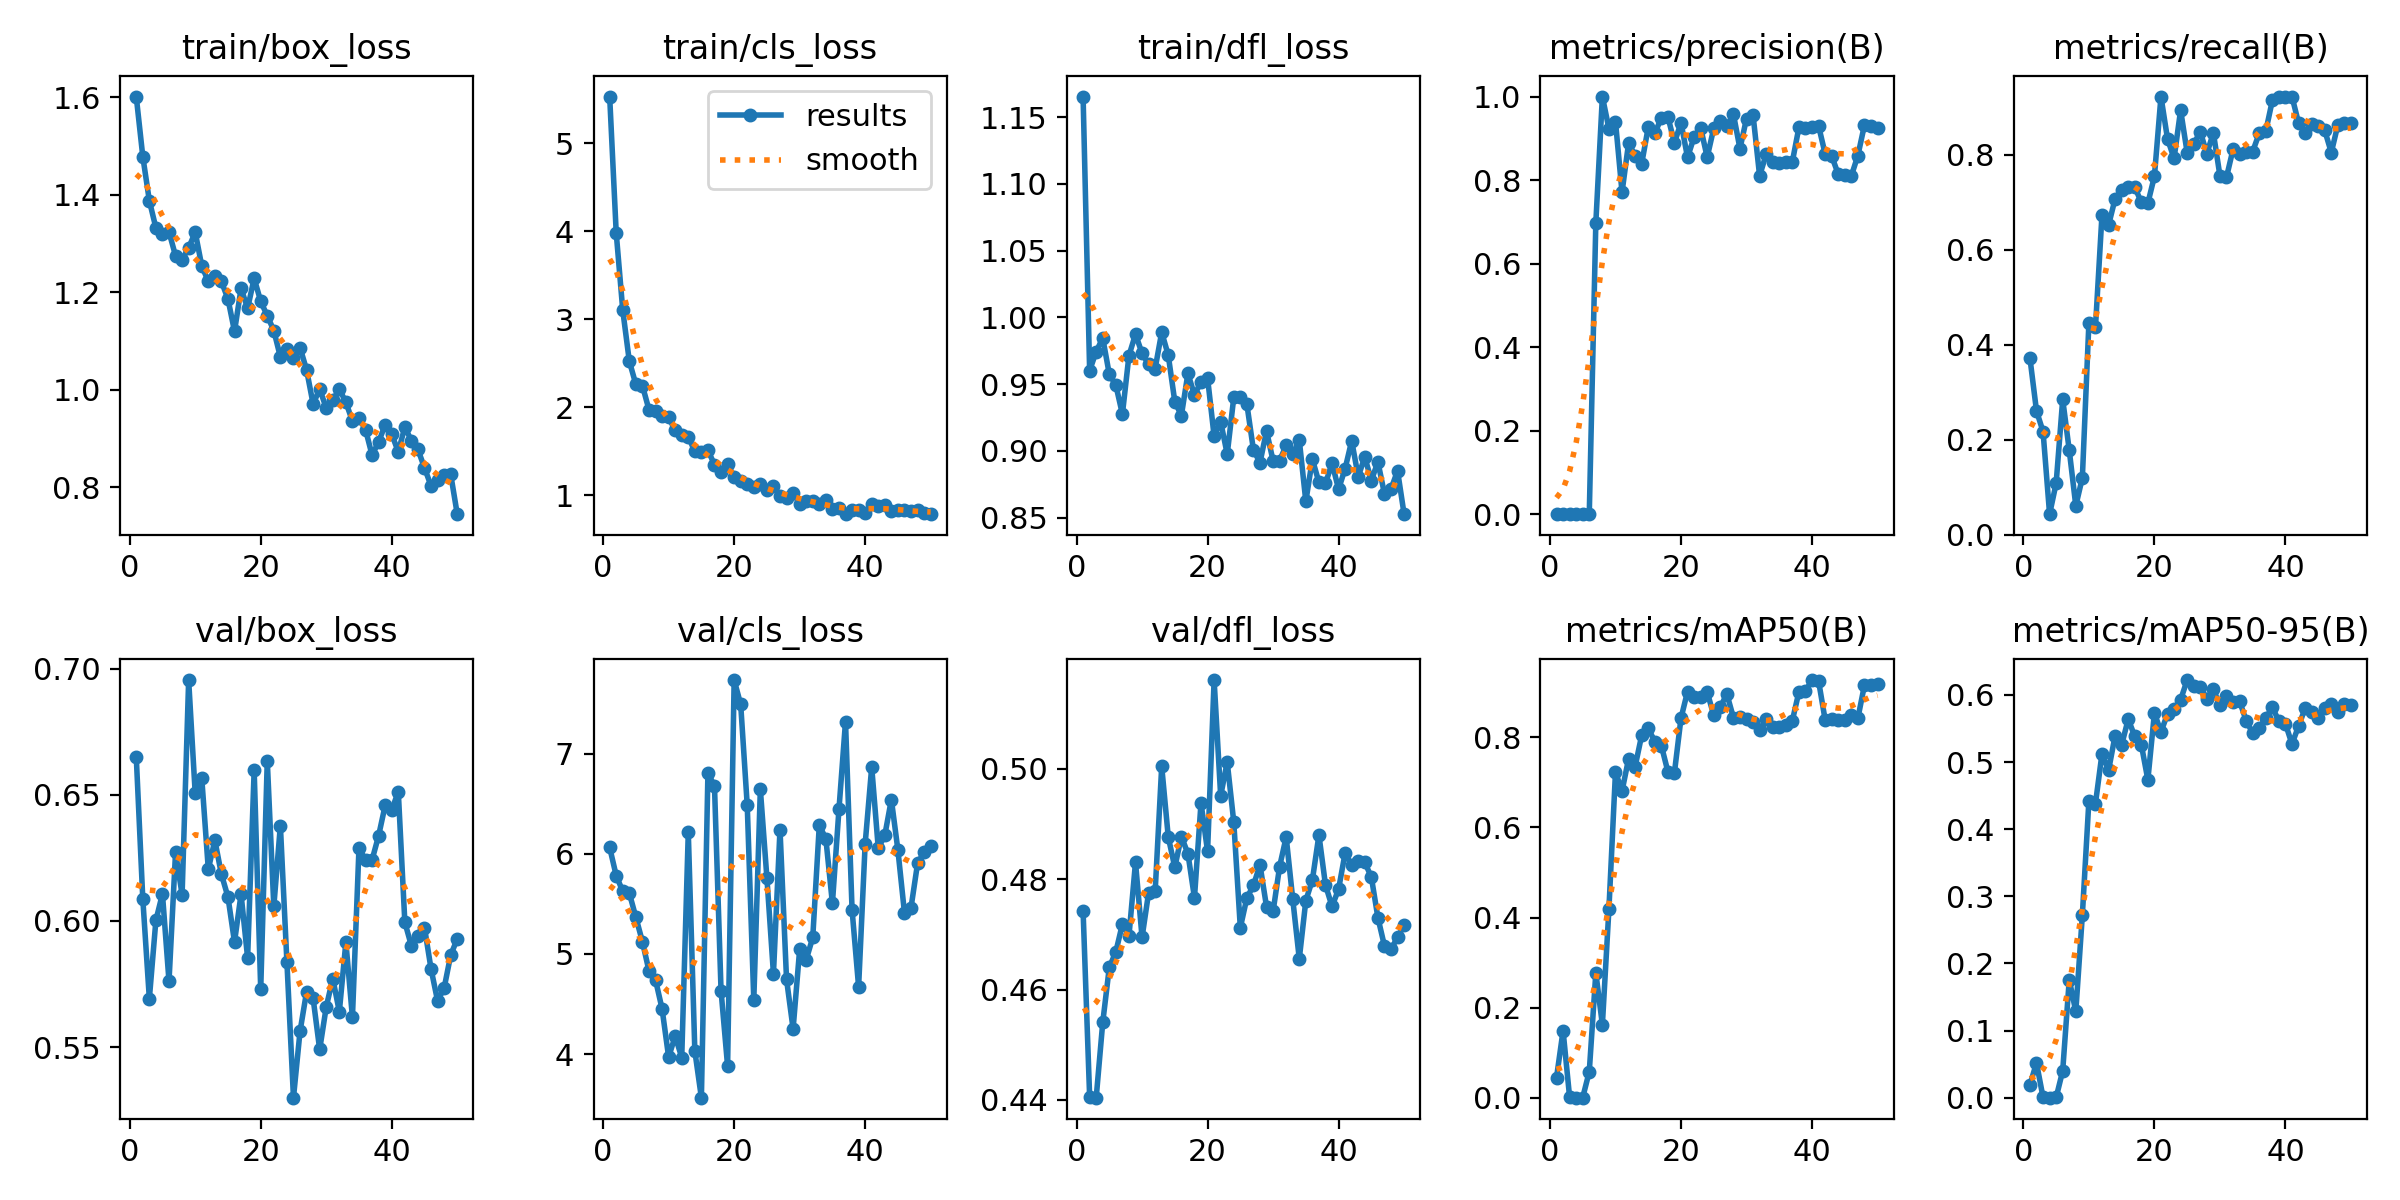

The table this chart was drawn from, first rows:
epoch, time, train/box_loss, train/cls_loss, train/dfl_loss, metrics/precision(B), metrics/recall(B), metrics/mAP50(B), metrics/mAP50-95(B), val/box_loss, val/cls_loss, val/dfl_loss, lr/pg0, lr/pg1, lr/pg2
1, 54.18, 1.601, 5.53, 1.165, 0.00139, 0.372, 0.04459, 0.01917, 0.6652, 6.063, 0.4742, 0.00015, 0.00015, 0.00015
2, 102.3, 1.478, 3.98, 0.9601, 0.00107, 0.2609, 0.1488, 0.0519, 0.6088, 5.781, 0.4406, 0.0003105, 0.0003105, 0.0003105
3, 152.8, 1.387, 3.101, 0.9744, 0.00086, 0.2174, 0.0009, 0.00049, 0.5692, 5.625, 0.4404, 0.0004643, 0.0004643, 0.0004643
4, 201.8, 1.332, 2.522, 0.9845, 0.00017, 0.04348, 0.0001, 5e-05, 0.6003, 5.607, 0.4541, 0.0006115, 0.0006115, 0.0006115
5, 250.6, 1.319, 2.259, 0.9575, 0.00056, 0.1087, 0.00043, 0.00032, 0.6107, 5.366, 0.464, 0.0007521, 0.0007521, 0.0007521
6, 298.7, 1.324, 2.245, 0.9492, 0.00104, 0.285, 0.05804, 0.0401, 0.5761, 5.121, 0.4668, 0.0008862, 0.0008862, 0.0008862
7, 346.9, 1.275, 1.971, 0.9275, 0.6975, 0.1781, 0.2772, 0.1757, 0.6272, 4.83, 0.4719, 0.001014, 0.001014, 0.001014
8, 394.8, 1.266, 1.958, 0.9714, 1, 0.06108, 0.1622, 0.1284, 0.6104, 4.74, 0.4697, 0.001134, 0.001134, 0.001134
9, 443.7, 1.291, 1.897, 0.9874, 0.923, 0.1202, 0.4194, 0.2722, 0.6956, 4.451, 0.483, 0.001249, 0.001249, 0.001249
10, 495.5, 1.323, 1.885, 0.9731, 0.9401, 0.4465, 0.7229, 0.4427, 0.6506, 3.969, 0.4694, 0.001356, 0.001356, 0.001356
11, 547.3, 1.254, 1.735, 0.9648, 0.7708, 0.4368, 0.6806, 0.4381, 0.6567, 4.178, 0.4775, 0.001337, 0.001337, 0.001337
12, 600.2, 1.222, 1.688, 0.9617, 0.8885, 0.6743, 0.7524, 0.5126, 0.6205, 3.965, 0.4778, 0.001304, 0.001304, 0.001304
13, 653.1, 1.233, 1.661, 0.9889, 0.8588, 0.6519, 0.7352, 0.4875, 0.632, 6.215, 0.5004, 0.001271, 0.001271, 0.001271
14, 718.9, 1.222, 1.499, 0.9716, 0.8392, 0.7074, 0.8045, 0.5395, 0.6185, 4.03, 0.4876, 0.001238, 0.001238, 0.001238
15, 767.4, 1.186, 1.494, 0.9369, 0.9263, 0.7264, 0.8199, 0.5256, 0.6095, 3.564, 0.4822, 0.001205, 0.001205, 0.001205
16, 809.6, 1.12, 1.509, 0.9264, 0.9123, 0.733, 0.7906, 0.5639, 0.5916, 6.81, 0.4877, 0.001172, 0.001172, 0.001172
17, 851.2, 1.208, 1.348, 0.958, 0.9484, 0.7318, 0.7817, 0.5384, 0.6106, 6.674, 0.4846, 0.001139, 0.001139, 0.001139
18, 893.3, 1.167, 1.268, 0.9418, 0.9516, 0.7005, 0.7237, 0.5261, 0.5854, 4.634, 0.4766, 0.001106, 0.001106, 0.001106
19, 934.1, 1.228, 1.352, 0.9517, 0.8892, 0.6983, 0.7217, 0.4736, 0.6598, 3.88, 0.4938, 0.001073, 0.001073, 0.001073
20, 981.1, 1.181, 1.209, 0.9546, 0.9376, 0.7547, 0.8424, 0.5731, 0.5728, 7.735, 0.485, 0.00104, 0.00104, 0.00104
21, 1033, 1.152, 1.163, 0.911, 0.8543, 0.9227, 0.9017, 0.5449, 0.6636, 7.492, 0.5161, 0.001007, 0.001007, 0.001007
22, 1086, 1.121, 1.123, 0.9219, 0.903, 0.8336, 0.8887, 0.5718, 0.6058, 6.483, 0.4951, 0.0009739, 0.0009739, 0.0009739
23, 1137, 1.067, 1.098, 0.8975, 0.9253, 0.7923, 0.8891, 0.5784, 0.6379, 4.54, 0.5012, 0.0009409, 0.0009409, 0.0009409
24, 1188, 1.084, 1.124, 0.94, 0.8547, 0.8942, 0.9006, 0.5929, 0.5837, 6.644, 0.4903, 0.0009078, 0.0009078, 0.0009078
25, 1234, 1.064, 1.056, 0.9406, 0.924, 0.8045, 0.8486, 0.6222, 0.5299, 5.76, 0.4712, 0.0008748, 0.0008748, 0.0008748
26, 1275, 1.087, 1.106, 0.935, 0.9409, 0.8225, 0.8671, 0.6128, 0.5562, 4.802, 0.4766, 0.0008418, 0.0008418, 0.0008418
27, 1318, 1.041, 0.9905, 0.9007, 0.9303, 0.8488, 0.8961, 0.6123, 0.5719, 6.242, 0.4789, 0.0008088, 0.0008088, 0.0008088
28, 1360, 0.9707, 0.9732, 0.8912, 0.9581, 0.8027, 0.8439, 0.5943, 0.5693, 4.744, 0.4826, 0.0007758, 0.0007758, 0.0007758
29, 1405, 1.002, 1.03, 0.9149, 0.8753, 0.8463, 0.8447, 0.6083, 0.549, 4.252, 0.475, 0.0007428, 0.0007428, 0.0007428
30, 1456, 0.9627, 0.9034, 0.8925, 0.9473, 0.756, 0.8403, 0.5843, 0.5659, 5.045, 0.4742, 0.0007098, 0.0007098, 0.0007098
31, 1507, 0.9784, 0.9348, 0.8927, 0.9559, 0.7527, 0.8344, 0.5981, 0.5772, 4.942, 0.4823, 0.0006768, 0.0006768, 0.0006768
32, 1559, 1.001, 0.9306, 0.9042, 0.8102, 0.8116, 0.8157, 0.5895, 0.564, 5.164, 0.4876, 0.0006438, 0.0006438, 0.0006438
33, 1613, 0.9745, 0.9051, 0.8974, 0.8616, 0.8007, 0.8402, 0.5909, 0.5916, 6.286, 0.4764, 0.0006108, 0.0006108, 0.0006108
34, 1665, 0.9357, 0.9423, 0.9081, 0.8433, 0.8064, 0.823, 0.5618, 0.5618, 6.15, 0.4656, 0.0005778, 0.0005778, 0.0005778
35, 1715, 0.9418, 0.8405, 0.8622, 0.8418, 0.807, 0.822, 0.5433, 0.6289, 5.505, 0.4761, 0.0005448, 0.0005448, 0.0005448
36, 1764, 0.9183, 0.8558, 0.8937, 0.8438, 0.8453, 0.827, 0.5512, 0.6242, 6.443, 0.4799, 0.0005118, 0.0005118, 0.0005118
37, 1813, 0.8661, 0.7847, 0.8764, 0.8441, 0.8497, 0.8372, 0.5654, 0.6242, 7.32, 0.488, 0.0004788, 0.0004788, 0.0004788
38, 1869, 0.8933, 0.827, 0.8756, 0.9261, 0.9145, 0.9009, 0.5818, 0.6338, 5.441, 0.4789, 0.0004458, 0.0004458, 0.0004458
39, 1925, 0.9283, 0.8329, 0.8908, 0.9247, 0.9227, 0.9027, 0.5608, 0.6459, 4.672, 0.4751, 0.0004127, 0.0004127, 0.0004127
40, 1979, 0.9092, 0.8007, 0.8713, 0.928, 0.9227, 0.9271, 0.5571, 0.644, 6.1, 0.4782, 0.0003797, 0.0003797, 0.0003797
41, 2031, 0.8728, 0.9046, 0.8868, 0.9298, 0.9227, 0.9252, 0.5269, 0.6513, 6.866, 0.4848, 0.0003467, 0.0003467, 0.0003467
42, 2082, 0.9238, 0.8773, 0.9075, 0.8632, 0.8671, 0.8391, 0.5536, 0.5995, 6.055, 0.4825, 0.0003137, 0.0003137, 0.0003137
43, 2134, 0.8957, 0.8859, 0.8807, 0.8576, 0.8457, 0.8414, 0.5799, 0.5901, 6.185, 0.4832, 0.0002807, 0.0002807, 0.0002807
44, 2184, 0.8777, 0.8242, 0.8955, 0.8143, 0.8644, 0.8382, 0.5751, 0.5941, 6.542, 0.483, 0.0002477, 0.0002477, 0.0002477
45, 2235, 0.84, 0.8313, 0.8778, 0.8119, 0.861, 0.8382, 0.5657, 0.5974, 6.036, 0.4804, 0.0002147, 0.0002147, 0.0002147
46, 2286, 0.8032, 0.8268, 0.8918, 0.81, 0.8514, 0.8505, 0.58, 0.581, 5.41, 0.473, 0.0001817, 0.0001817, 0.0001817
47, 2337, 0.8155, 0.8169, 0.8679, 0.8586, 0.8048, 0.8425, 0.5859, 0.5683, 5.462, 0.4679, 0.0001487, 0.0001487, 0.0001487
48, 2387, 0.8252, 0.828, 0.8713, 0.9315, 0.8629, 0.9153, 0.5748, 0.5734, 5.904, 0.4673, 0.0001157, 0.0001157, 0.0001157
49, 2439, 0.8269, 0.7996, 0.8851, 0.9306, 0.8671, 0.9153, 0.586, 0.5865, 6.017, 0.4695, 8.26832e-05, 8.26832e-05, 8.26832e-05
50, 2489, 0.7451, 0.7842, 0.8526, 0.9238, 0.8671, 0.9191, 0.5848, 0.5929, 6.077, 0.4716, 4.96766e-05, 4.96766e-05, 4.96766e-05
